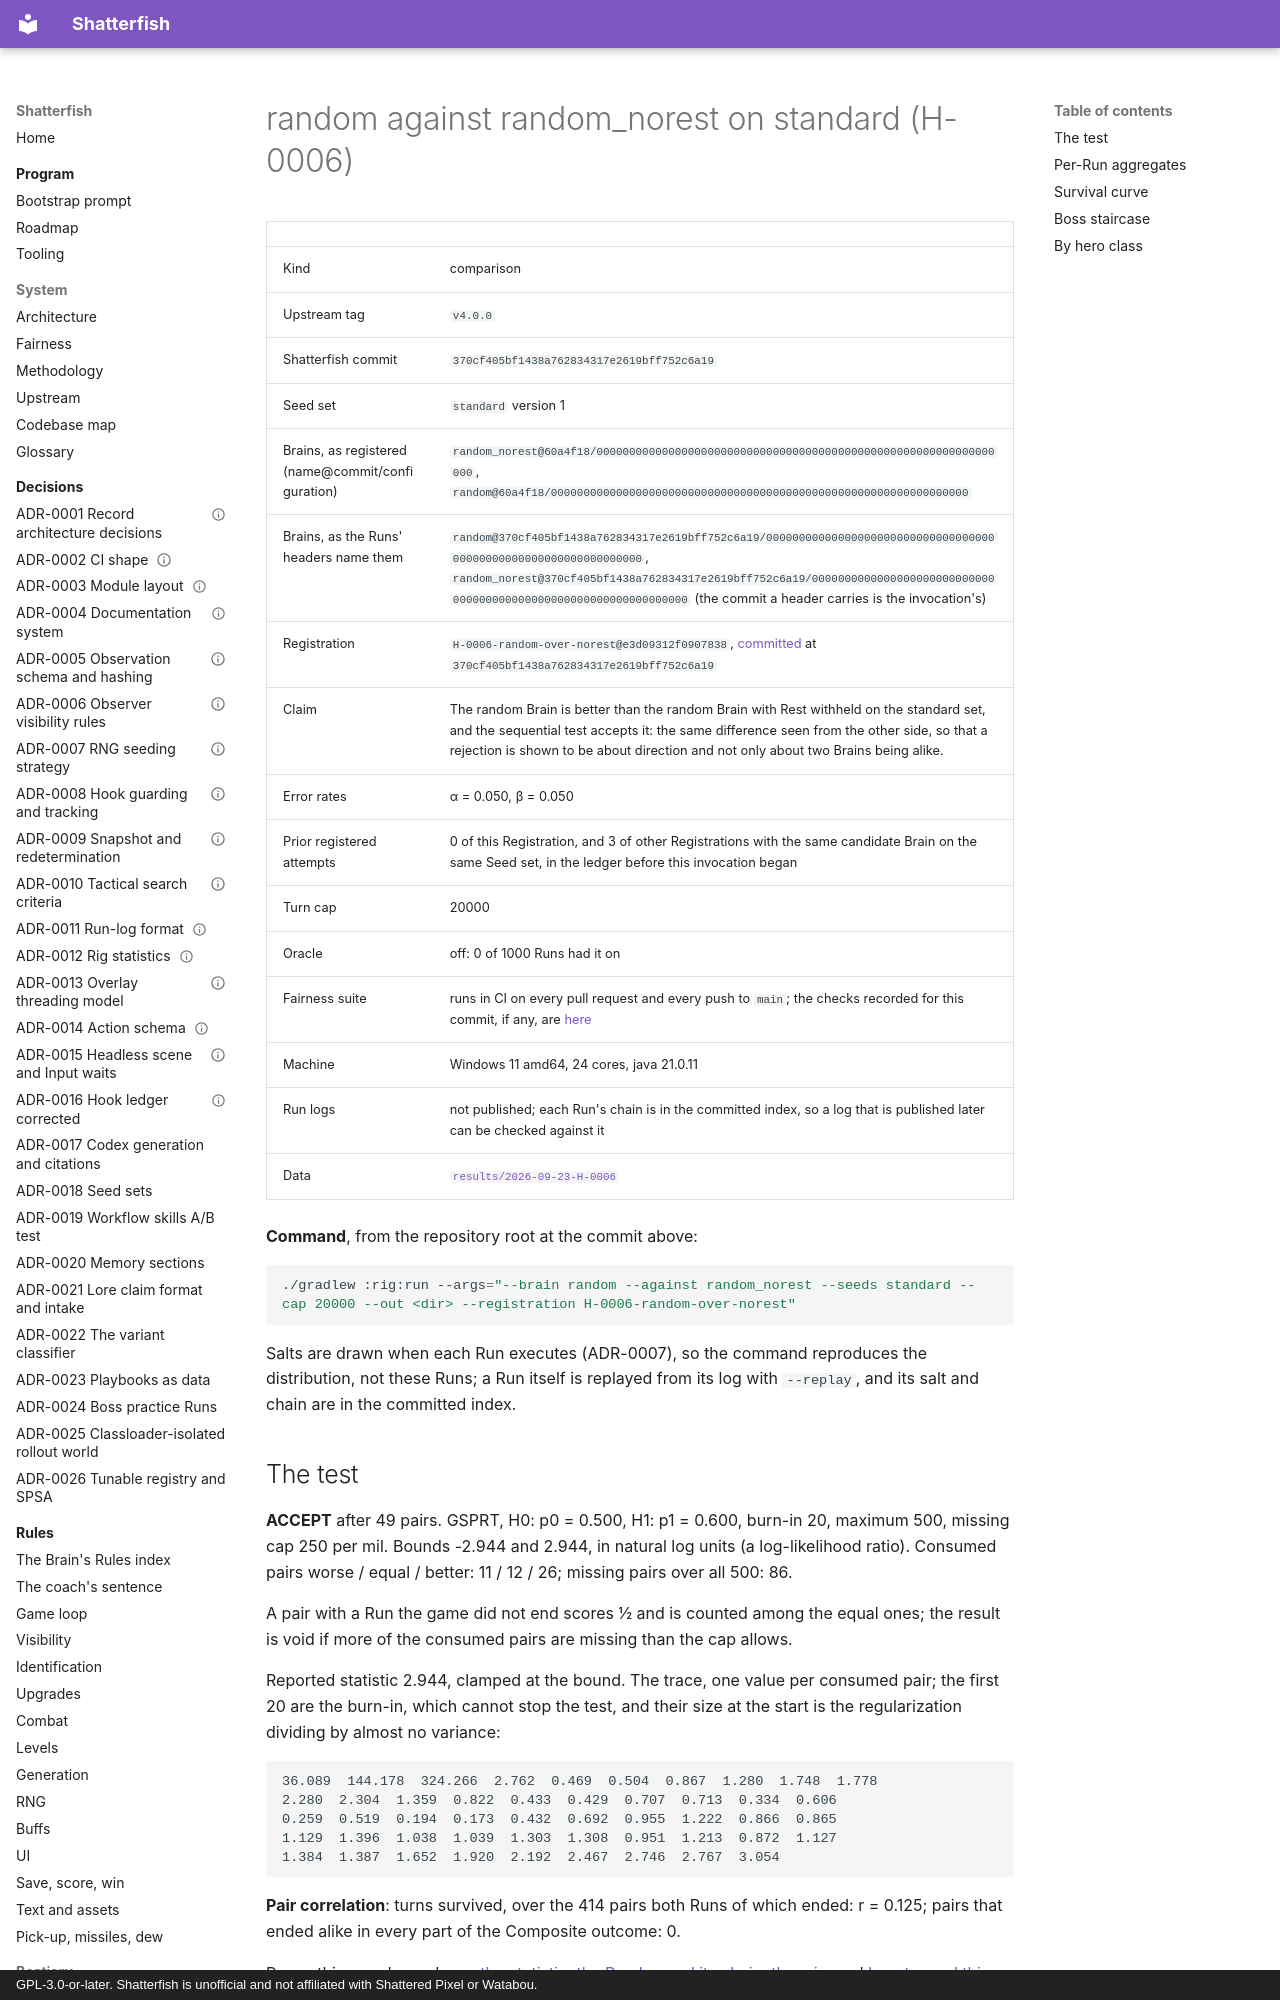

repository: watchthelight/shatterfish · page: results/2026-09-23-H-0006/index.html · generator: mkdocs · copyright: GPL-3.0-or-later. Shatterfish is unofficial and not affiliated with Shattered Pixel or Watabou.

<!-- Generated by ./gradlew :rig:results from results/2026-09-23-H-0006. Do not edit by hand: ResultsTest regenerates it. -->

# random against random_norest on standard (H-0006)

| | |
|---|---|
| Kind | comparison |
| Upstream tag | `v4.0.0` |
| Shatterfish commit | `370cf405bf1438a762834317e2619bff752c6a19` |
| Seed set | `standard` version 1 |
| Brains, as registered (name@commit/configuration) | `random_norest@60a4f18/0000000000000000000000000000000000000000000000000000000000000000`, `random@60a4f18/0000000000000000000000000000000000000000000000000000000000000000` |
| Brains, as the Runs' headers name them | `random@370cf405bf1438a762834317e2619bff752c6a19/0000000000000000000000000000000000000000000000000000000000000000`, `random_norest@370cf405bf1438a762834317e2619bff752c6a19/0000000000000000000000000000000000000000000000000000000000000000` (the commit a header carries is the invocation's) |
| Registration | `H-0006-random-over-norest@e3d09312f0907838`, [committed](https://github.com/watchthelight/shatterfish/blob/370cf405bf1438a762834317e2619bff752c6a19/registrations/H-0006-random-over-norest.json) at `370cf405bf1438a762834317e2619bff752c6a19` |
| Claim | The random Brain is better than the random Brain with Rest withheld on the standard set, and the sequential test accepts it: the same difference seen from the other side, so that a rejection is shown to be about direction and not only about two Brains being alike. |
| Error rates | α = 0.050, β = 0.050 |
| Prior registered attempts | 0 of this Registration, and 3 of other Registrations with the same candidate Brain on the same Seed set, in the ledger before this invocation began |
| Turn cap | 20000 |
| Oracle | off: 0 of 1000 Runs had it on |
| Fairness suite | runs in CI on every pull request and every push to `main`; the checks recorded for this commit, if any, are [here](https://github.com/watchthelight/shatterfish/commit/370cf405bf1438a762834317e2619bff752c6a19/checks) |
| Machine | Windows 11 amd64, 24 cores, java 21.0.11 |
| Run logs
